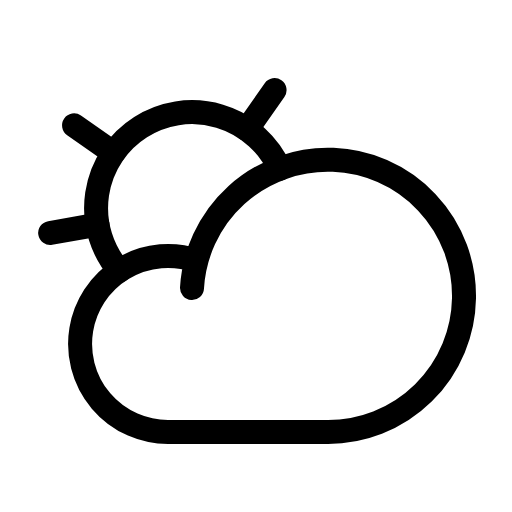
t = 0.00 s
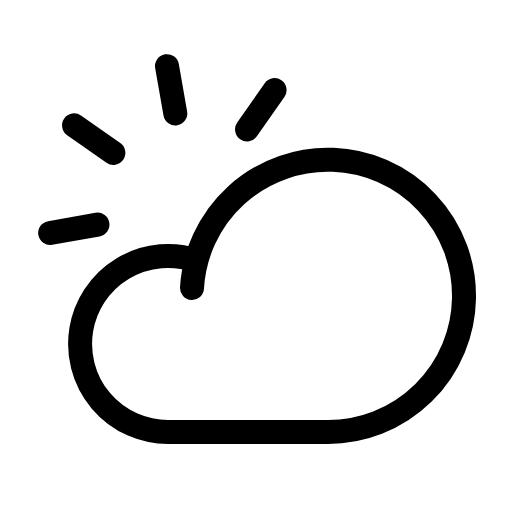
t = 1.50 s
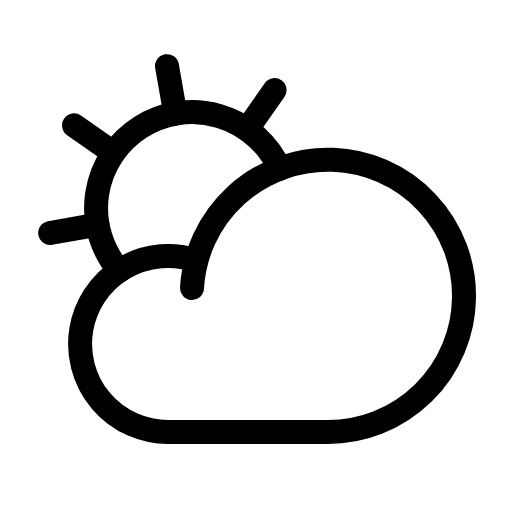
t = 1.88 s
t = 2.25 s: frame unchanged from t = 1.88 s, image omitted
t = 2.63 s: frame unchanged from t = 1.88 s, image omitted

The animated SVG that drew these frames (rendered in a browser with its animation timeline set to each time). Animation: 1 CSS @keyframes rule; one cycle of 3.00 s, repeats indefinitely.

<svg xmlns="http://www.w3.org/2000/svg" viewBox="0 0 256 256">
  <style>
    .draw-line {
      stroke-dasharray: 2000;
      stroke-dashoffset: 0;
    }
    svg:hover .draw-line {
      animation: phosphor-draw-in 1.5s ease-in-out infinite alternate;
    }
    @keyframes phosphor-draw-in {
      0%   { stroke-dashoffset: 2000; }
      100% { stroke-dashoffset: 0; }
    }
  </style><rect width="256" height="256" fill="none"/><line x1="87.66" y1="56.73" x2="83.5" y2="33.09" fill="none" stroke="currentColor" stroke-linecap="round" stroke-linejoin="round" stroke-width="12" class="draw-line" pathLength="1" style="animation-delay: 0s"/><line x1="56.69" y1="76.46" x2="37.03" y2="62.69" fill="none" stroke="currentColor" stroke-linecap="round" stroke-linejoin="round" stroke-width="12" class="draw-line" pathLength="1" style="animation-delay: 0.3s"/><line x1="48.73" y1="112.31" x2="25.09" y2="116.48" fill="none" stroke="currentColor" stroke-linecap="round" stroke-linejoin="round" stroke-width="12" class="draw-line" pathLength="1" style="animation-delay: 0.6s"/><line x1="123.52" y1="64.69" x2="137.28" y2="45.03" fill="none" stroke="currentColor" stroke-linecap="round" stroke-linejoin="round" stroke-width="12" class="draw-line" pathLength="1" style="animation-delay: 0.9s"/><path d="M96,144a68.06,68.06,0,1,1,68,72H84a44,44,0,1,1,14.2-85.66" fill="none" stroke="currentColor" stroke-linecap="round" stroke-linejoin="round" stroke-width="12" class="draw-line" pathLength="1" style="animation-delay: 1.2s"/><path d="M59.65,135.35a48,48,0,1,1,80.19-50.94" fill="none" stroke="currentColor" stroke-linecap="round" stroke-linejoin="round" stroke-width="12" class="draw-line" pathLength="1" style="animation-delay: 1.5s"/></svg>
